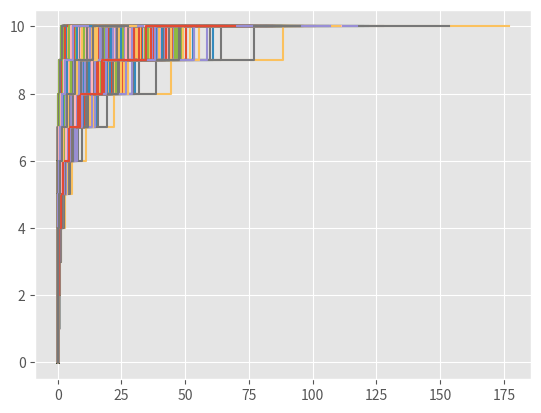

The matplotlib source for this figure:
#!/usr/bin/env python
# coding: utf-8

# # 随机过程

# 课程内容包括：
#    - 随机过程的基本概念
#    - Poisson过程
#    - Markov过程
#    - 随机采样与随机模拟

# ## 一、随机过程基本概念

# 1. 随机变量：随机变量$X$是定义在样本空间$\Omega$上的函数，当x是$X$的观测值时，存在$\Omega$中的$w$使得$x=X(w)$  
# 
# 2. 随机向量：随机向量$(X_1,X_2,...,X_n)$是定义在样本空间$\Omega$上的n元函数，当$(x_1,x_2,...,x_n)$是$(X_1,X_2,...,X_n)$的观测值时，存在w使得$(x_1,x_2,...,x_n) = (X_1(w),X_2(w),...,X_n(w))$，这时称$(x_1,x_2,...,x_n)$为$(X_1,X_2,...,X_n)$的一次观测或者一次实现。
# 
# 3. 随机过程：设T为$(-\infty,+\infty)$的子集，若对每个$t\in T$，$X_t$是随机变量，则称随机变量的集合$\{X_t|t\in T \}$是随机过程。当每个t都有一次观测，那么会形成一条曲线，则称这条曲线为一条轨道或一条轨迹。
# 
# 4. 有限维分布：对于任何正整数m和T中互不相同的$t_1,...,t_m$，称$(X_{t_1},...,X_{t_m})$的联合分布为随机过程$\{X_t|t\in T \}$的一个有限维分布，称全体的有限维分布为该随机过程的概率分布。
# 
# 5. 随机过程的同分布：如果随机过程$\{X_t|t\in T \}$与随机过程$\{Y_t|t\in T \}$有相同的有限维分布，则称他们同分布。
# 
# 6. 随机过程的独立：如果随机过程$\{X_t|t\in T \}$中任意选出来的$(X_{t_1},...,X_{t_i})$与从$\{Y_t|t\in T \}$中选出来的$(Y_{s_1},...,Y_{s_j})$是相互独立的，则称两个随机过程独立。
# 
# 7. 随机序列：如果时间集合T是整数，就是一个随机序列（时间序列），记作$X_n$
# 
# ![jupyter](./image/poisson/3.png)

# ## 二、Poisson过程

# ### （一）计数过程

# 1. 计数过程：随机过程 $\{N(t), t \geqslant 0\}$ 称为计数过程，如果 $N(t)$ 表示从 0 到 $t$ 时 刻某一特定事件 $A$ 发生的次数，它具备以下两个特点:          
# (1) $N(t) \geqslant 0$ 且取值为整数;          
# (2) 当 $s<t$ 时 $, \quad N(s) \leqslant N(t)$且 $N(t)-N(s)$ 表示 $(s, t]$ 时间内事件 $A$ 发生的 次数。
# 
# ![jupyter](./image/poisson/1.png)
# 
# 2. 独立增量性：如果在互不相交的时间段内发生事件的个数是相互独立的，则称相应的计数过程${N(t)}$具有独立增量性。即：对任意的正整数n和$0\le t_1<t_2<...<t_n$，随机变量$N(0),N(0,t_1),N(t_1,t_2],...,N(t_{n-1},t_{n}]$是相互独立。
# 
# 3. 平稳增量性：如果在长度相等的时间段内，事件发生的个数的概率分布是相同的，则称相应的计数过程具有平稳增量性。即：对于任意$s>0,t_2>t_1\ge 0$，随机变量$N(t_1+s,t_2+s]$与$N(t_1,t_2)$同分布，**其主要的性质与起始点$t_1,t_2$无关，与时间间隔有关。**
# 
# 4. 拓展思考：                
# （1）严平稳过程：如果随机过程 $\{X(t), t \in T\}$ 对任意的 $t_{1}, t_{2}, \cdots, t_{n} \in T$ 和任意的 $h$
# （使得 $\left.t_{i}+h \in T, i=1,2, \cdots, n\right)$ 有 $\left(X\left(t_{1}+h\right), X\left(t_{2}+h\right), \cdots, X\left(t_{n}+h\right)\right)$ 与
# $\left(X\left(t_{1}\right), X\left(t_{2}\right), \cdots, X\left(t_{n}\right)\right)$ 具有相同的联合分布，记为:
# $$
# \left(X\left(t_{1}+h\right), X\left(t_{2}+h\right), \cdots, X\left(t_{n}+h\right)\right) \stackrel{\mathrm{d}}{=}\left(X\left(t_{1}\right), X\left(t_{2}\right), \cdots, X\left(t_{n}\right)\right)
# $$
# 则称 $\{X(t), t \in T\}$ 为严平稳的。               
# （2）宽平稳过程：如果随机过程 $X(t)$ 的所有二阶矩都存在，并且 $E[X(t)\rfloor=\mu,$ 协方差函数 $\gamma(t, s)$ 只与时间差 $t-s$ 有关，则称 $\{X(t), t \in T\}$ 为宽平稳过程或二阶平稳过程。
# 
# ![jupyter](./image/poisson/2.png)
# 
# （3）独立增量过程：如果对任意 $t_{1}, t_{2}, \cdots, t_{n} \in T, t_{1}<t_{2}<\cdots<t_{n},$ 随机变量 $X\left(t_{2}\right)-$
# $X\left(t_{1}\right), X\left(t_{3}\right)-X\left(t_{2}\right), \cdots, X\left(t_{n}\right)-X\left(t_{n-1}\right)$ 是相互独立的，则称 $\{X(t), t \in T\}$ 是独立增量过程。              
# 如果对任意 $t_{1}, t_{2},$ 有 $X\left(t_{1}+h\right)-X\left(t_{1}\right) \stackrel{\mathrm{d}}{=} X\left(t_{2}+h\right)-X\left(t_{2}\right),$ 则称 $\{X(t), t \in T\}$ 是平稳增量过程。 兼有独立增量和平稳增量的过程称为平稳独立增量过程。

# ### （二）泊松过程

# 1. 泊松过程（定义一）：计数过程 $\{N(t), t \geqslant 0\}$ 称为参数为 $\lambda(\lambda>0)$ 的 Poisson 过程， 如果           
# (1) $N(0)=0$ ;        
# (2)过程有独立增量;           
# (3)在任一长度为 $t$ 的时间区间中事件发生的次数服从均值为 $\lambda t$ 的 Poisson 分 布，即对一切 $s \geqslant 0, t>0,$ 有：
# $$
# P\{N(t+s)-N(s)=n\}=\mathrm{e}^{-\lambda t} \frac{(\lambda t)^{n}}{n !}, \quad n=0,1,2, \cdots
# $$
# 
# 由上式可以看出，$\{N(t+s)-N(s)=n\}$与起始点s无关，只与时间间隔t有关，因此具有平稳增量性。设$\{N(t) \}$是强度为$\lambda$的泊松过程，容易计算$E(N(t)) = \lambda t$，于是$\lambda = \frac{E(N(t))}{t}$是单位时间内事件发生的次数的平均数（强度）。
# 
# ![jupyter](./image/poisson/4.png)
# 
# 为什么实际中有这么多的现象可以用 Poisson 过程来反映呢? 其根据是小概率事件原理。我们在对概率论的学习中已经知道，Bernoulli 试验中每次试验成功的概率很 小，而试验的次数很多时，二项分布会逼近 Poisson 分布。这一想法很自然地推广到随机过程的情况。比如上面提到的事故发生的例子，在很短的时间内发生事故的概率 是很小的，但假如考虑很多个这样很短的时间的连接，事故的发生将会有一个大致稳定的速率，这很类似于 Bernoulli 试验以及二项分布逼近 Poisson 分布时的假定。
# 
# 2. 泊松过程（定义二）：设$\lambda>0$是一个常数，如果计数过程$\{N(t) \}$满足以下条件，则称他为强度为$\lambda$的泊松过程：         
# （1）$N(0)=0$;        
# （2）$\{N(t) \}$是独立增量过程，有平稳增量性；            
# （3）一般性：对任何$t\ge 0$，当正数h->0时，有：$P(N(h)=1)=\lambda h + o(h)$与$P(N(h)\ge 2) = o(h)$         
# 
# ![jupyter](./image/poisson/5.png)
# 

# ### （三）呼叫泊松流

# 1. 呼叫流：设$\{N(t) \}$是强度为$\lambda $的泊松过程，定义$S_0=0$，用$S_n$表示第n个事件发生的时刻，简称为第n个到达时刻或者第n个呼叫时，由于$S_0,S_1,...,S_n$依次到达，所以又称$\{S_t \}$为泊松过程$\{N(t) \}$的呼叫流。  
# 
# 基本关系：
# $$
# \{N(t)\ge n \} = \{S_n\le t \}\\
# \{N(t)= n \} = \{S_n\le t<S_{n+1} \}
# $$
# 
# 2. 等待间隔：设$\{S_n \}$是泊松过程$\{N(t) \}$的呼叫流，引入$X_n=S_n-S_{n-1},n=1,2,...$，则$X_n$是第n-1个事件之后等待第n个事件发生的等待间隔，称为第n个等待间隔。
# 
# 3. 泊松过程$\{N(t) \}$的等待间隔$X_1,...,X_n,...$是来自指数总体$\epsilon(\lambda)$的随机变量。         
# 证明：首先考虑 $X_{1}$ 的分布，注意到事件 $\left\{X_{1}>t\right\}$ 等价于事件 $\{N(t)=0\},$ 即$(0, t]$ 时间内没有事件发生。因此
# $$
# P\left\{X_{1}>t\right\}=P\{N(t)=0\}=\mathrm{e}^{-\lambda t}
# $$
# 从而
# $$
# P\left\{X_{1} \leqslant t\right\}=1-\mathrm{e}^{-\lambda t}
# $$
# 再来看 $X_{2}:$
# $$
# P\left\{X_{2}>t \mid X_{1}=s\right\}=P\left\{N(s+t)-N(s)=0 \mid X_{1}=s\right\}
# $$
# $=P\{N(s+t)-N(s)=0\}($ 独立增量性 $)$
# $$
# =\mathrm{e}^{-\lambda t}
# $$
# 所以 $X_{2}$ 与 $X_{1}$ 独立，且都服从参数为 $\lambda$ 的指数分布。重复同样的推导，可得定理
# 结论。

# In[1]:


import numpy as np 
import matplotlib.pyplot as plt
plt.style.use("ggplot")

# 模拟泊松过程
def poisson_process(n,lmd,times):
    ## n是模拟的次数,lmd是泊松过程的强度,times是每次模拟发生的次数
    fin_list = []
    y_list = []
    for i in range(n):
        mid_list = []
        mid_list_y = []
        y = 1
        for time in range(times):
            mid_ans = np.random.exponential(lmd)
            mid_list.append(mid_ans)
            mid_list_y.append(y)
            y = y+1
        y_list.append(mid_list_y)
        
        for p,mid in enumerate(mid_list):
            if p == 0:
                pass
            else:
                mid_list[p] = sum(mid_list[0:p+1])
        fin_list.append(mid_list)
    for li,y_li in zip(fin_list,y_list):
        li.insert(0,0)
        y_li.insert(0,0)
        plt.step(li,y_li)

## 开始模拟
poisson_process(10000,0.05,10)
            
        
    


# ### （四）泊松过程的汇合和分流

# 1. 泊松过程的汇合：设随机过程$\{N_1(t) \}$与$\{N_2(t) \}$是相互独立的，强度为$\lambda_1$与$\lambda_2$的泊松过程，则：$N(t) = N_1(t) + N_2(t),t \ge 0$是强度为$\lambda = \lambda_1 + \lambda_2$的泊松过程。（多个也成立）
# 
# 2. 泊松过程的分流：设\{N(t)\}是强度为$\lambda$的泊松过程，$\{Y_j \}$是独立同分布的随机序列，且$P\{Y_j = 1 \} = p,P\{Y_j = 0 \} = q$（两点分布），计数过程$\{N_1(t) \}$与$\{N_1(t) \}$分别由$N_1(t) = \sum\limits_{j=1}^{N(t)}Y_j$与$N_2(t) = \sum\limits_{j=1}^{N(t)}(1-Y_j)$定义，若$\{Y_j\}$与$\{N_1(t)\}$独立，则$\{N_1(t)\}$与$\{N_2(t)\}$相互独立，分别为强度$\lambda_1 = \lambda p,\lambda_2 = \lambda (1-p)$的泊松过程。
# 
# 3. 例子：汽车按照泊松流驶入立体交叉桥，经过调查可以知道：由冬边每分钟驶入6辆，由南面驶入6.5辆，由西面驶入9辆，由北面驶入8.5辆汽车；在桥上，每辆车向左或者向右行驶的概率是0.3，直行的概率是0.35，掉头的概率是0.05，计算各个方向上的驶出汽车流的强度。（可以试试动态模拟这个立交桥的汽车行驶情况）

# ## 三、马尔可夫过程(离散时间)

# 设$\{X_n|n = 0,1,2,... \}$是随机序列，若每个$X_n$都在S中取值，那么称S为$\{X_n|n = 0,1,2,... \}$的状态空间，称S中的元素为状态。

# ### （一）马尔可夫链及其转移概率矩阵

# 1. 马尔可夫链：$\quad$ 随机过程 $\left\{X_{n}, n=0,1,2, \cdots\right\}$ 称为 Markov 链，若它只取有限或可 列个值（若不另外说明，以非负整数集 $\{0,1,2, \cdots\}$ 来表示），并且对任意的 $n \geqslant 0$, 及任意状态 $i, j, i_{0}, i_{1}, \cdots, i_{n-1},$ 有
# $$
# P\left\{X_{n+1}=j \mid X_{n}=i, X_{n-1}=i_{n-1}, \cdots, X_{1}=i_{1}, X_{0}=i_{0}\right\}=P\left\{X_{n+1}=j \mid X_{n}=i\right\}
# $$
# 
# 式中， $X_{n}=i$ 表示过程在时刻 $n$ 处于状态 $i,$ 称 $\{0,1,2, \cdots\}$ 为该过程的状态空间， 记为 S，式子刻画了 Markov 链的特性，称为 Markov 性。对 Markov 链，给 定过去的状态 $X_{0}, X_{1}, \cdots, X_{n-1}$ 及现在的状态 $X_{n},$ 将来的状态 $X_{n+1}$ 的条件分布与 过去的状态独立，只依赖于现在的状态。
# 
# 直观理解：已知现在$B = \{X_n = i \}$，将来$A = X_{n+1} = j$与过去$C = \{X_{n-1}=i_{n-1},...,X_0 = i_0\}$独立。
# 
# 2. （一步）转移概率：$\left\{X_{n}, n=0,1,2, \cdots\right\}$ 的一步转移概率，简称转移概率，记为 $p_{i j},$ 它代表处于状态 $i$ 的 过程下一步转移到状态 $j$ 的概率。
# 
# 3. （一步）转移概率矩阵：$P = (p_{ij}) = (p_{ij})_{i,j \in I}$
# 
# ![jupyter](./image/poisson/6.png)

# ### （二）C-K方程

# 1. C-K方程：$\quad$ Chapman-Kolmogorov 方程，简称 C-K 方程 对一切 $n, m \geqslant 0, i, j \in S$ 有            
# (1) $p_{i j}^{(m+n)}=\sum_{k \in S} p_{i k}^{(m)} p_{k j}^{(n)}$             
# (2) $\boldsymbol{P}^{(n)}=\boldsymbol{P} \cdot \boldsymbol{P}^{(n-1)}=\boldsymbol{P} \cdot \boldsymbol{P} \cdot \boldsymbol{P}^{(n-2)}=\cdots=\boldsymbol{P}^{n}$         
# 证明：           
# $$
# \begin{aligned}
# p_{i j}^{(m+n)} &=P\left\{X_{m+n}=j \mid X_{0}=i\right\} \\
# &=\frac{P\left\{X_{m+n}=j, X_{0}=i\right\}}{P\left\{X_{0}=i\right\}} \\
# &=\sum_{k \in S} \frac{P\left\{X_{m+n}=j, X_{m}=k, X_{0}=i\right\}}{P\left\{X_{0}=i\right\}}\\
# &=\sum_{k \in S} \frac{P\left\{X_{m+n}=j, X_{m}=k, X_{0}=i\right\}}{P\left\{X_{0}=i\right\}} \cdot \frac{P\left\{X_{m}=k, X_{0}=i\right\}}{P\left\{X_{m}=k, X_{0}=i\right\}} \\
# &=\sum_{k \in S} P\left\{X_{m+n}=j \mid X_{m}=k, X_{0}=i\right\} P\left\{X_{m}=k \mid X_{0}=i\right\} \\
# &=\sum_{k \in S} p_{i k}^{(m)} p_{k j}^{(n)}
# \end{aligned}
# $$
# 
# ![jupyter](./image/poisson/7.png)
# 
# ![jupyter](./image/poisson/8.png)
# 
# ![jupyter](./image/poisson/9.png)

# ### （三）极限分布和平稳条件

# 我们举个例子看看什么是极限分布：
# 
# ![jupyter](./image/poisson/10.png)
# 
# ![jupyter](./image/poisson/11.png)
# 
# 1. 极限分布：对于遍历的 Markov 链，极限
# $$
# \lim _{n \rightarrow \infty} p_{i j}^{(n)}=\pi_{j}, \quad j \in S
# $$
# 称为 Markov 链的极限分布。
# 
# ![jupyter](./image/poisson/12.png)
# 
# 作业：
# 
# ![jupyter](./image/poisson/13.png)
# 
# 2. 平稳条件（细致平稳条件）：$\pi_iP_{i,j} = \pi_jP_{j,i}$（化学反应的动态平衡）
# 
# 

# ### （四）鞅

# ![jupyter](./image/poisson/14.png)
# 
# ![jupyter](./image/poisson/15.png)
# 
# 作业：
# 
# ![jupyter](./image/poisson/16.png)

# ### （五）高斯过程

# 首先当随机变量是1维的时候，我们称之为一维高斯分布，概率密度函数 $p(x)=N\left(\mu, \sigma^{2}\right),$ 当 随机变量的维度上升到有限的 $p$ 维的时候，就称之为高维高斯分布, $p(x)=N\left(\mu, \Sigma_{p \times p}\right)$ 。而 高斯过程则更进一步，他是一个定义在连续域上的无限多个高斯随机变量所组成的随机过程，换句话说，高斯过程是一个无限维的高斯分布。
# 
# 1. 高斯过程：对于一个连续域 $T \quad$ (假设他是一个时间轴），如果我们在连续域上任选 $n$ 个时刻： $t_{1}, t_{2}, t_{3}, \ldots, t_{n} \in T,$ 使得获得的一个 $n$ 维向量 $\left\{\xi_{1}, \xi_{2}, \xi_{3}, \ldots, \xi_{n}\right\}$ 都满足其是一个 $n$
# 维高斯分布，那么这个 $\left\{\xi_{t}\right\}$ 就是一个高斯过程。
# 
# ![jupyter](./image/poisson/17.png)

# In[ ]:




